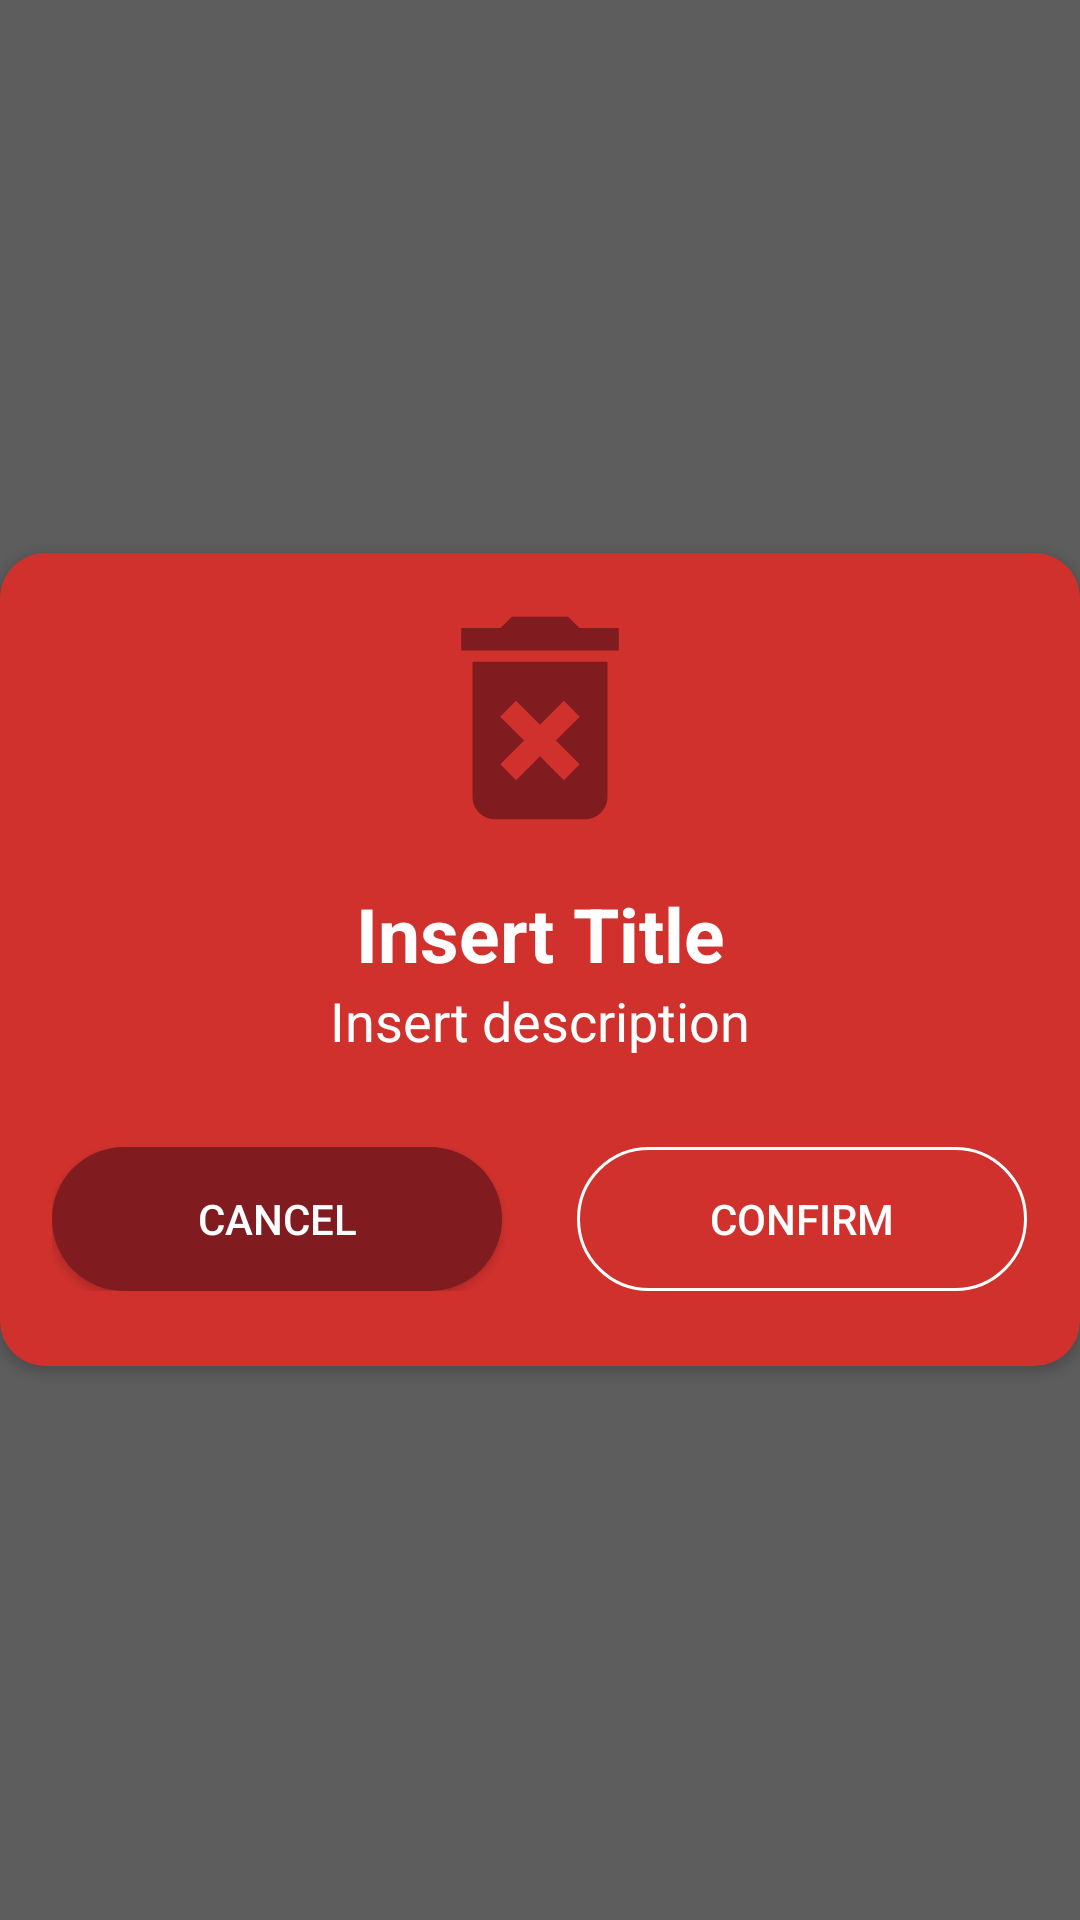

Here is an Android app screen rendered from its layout file. Give the layout XML and the strings, colors and styles it references.
<!-- AndroidManifest.xml: application theme AppTheme -->
<!-- res/layout/activity_remove.xml -->
<?xml version="1.0" encoding="utf-8"?>
<RelativeLayout
    xmlns:android="http://schemas.android.com/apk/res/android"
    xmlns:app="http://schemas.android.com/apk/res-auto"
    android:layout_width="match_parent"
    android:layout_height="match_parent"
    android:layout_marginLeft="5dp"
    android:layout_marginRight="5dp"
    android:background="#a0000000"
    android:gravity="center">

    <androidx.cardview.widget.CardView
        android:layout_width="match_parent"
        android:layout_height="wrap_content"
        app:cardCornerRadius="15dp"
        android:elevation="0dp"
        app:cardBackgroundColor="@color/colorRed"
        android:layout_alignParentTop="true"
        android:layout_alignParentLeft="true"
        android:layout_alignParentStart="true">

        <LinearLayout
            android:layout_width="match_parent"
            android:layout_height="wrap_content"
            android:orientation="vertical">

            <LinearLayout
                android:layout_width="match_parent"
                android:layout_height="wrap_content"
                android:orientation="vertical"
                android:layout_marginTop="10dp"
                android:layout_marginBottom="25dp">

                <ImageView
                    android:id="@+id/remove_icon"
                    android:layout_width="match_parent"
                    android:layout_height="wrap_content"
                    android:layout_marginLeft="20dp"
                    android:layout_marginRight="20dp"
                    android:layout_marginBottom="10dp"
                    android:src="@drawable/ic_delete_forever_black_24dp"/>

                <TextView
                    android:id="@+id/remove_title"
                    android:layout_width="match_parent"
                    android:layout_height="wrap_content"
                    android:layout_marginLeft="20dp"
                    android:layout_marginRight="20dp"
                    android:text="Insert Title"
                    android:textSize="25sp"
                    android:textAlignment="center"
                    android:textColor="#FFFFFF"
                    android:textStyle="bold"/>

                <TextView
                    android:id="@+id/remove_description"
                    android:layout_width="match_parent"
                    android:layout_height="wrap_content"
                    android:layout_marginLeft="20dp"
                    android:layout_marginRight="20dp"
                    android:layout_marginBottom="10dp"
                    android:textAlignment="center"
                    android:textSize="18sp"
                    android:textColor="#fff"
                    android:text="Insert description"/>

                <androidx.constraintlayout.widget.ConstraintLayout
                    android:id="@+id/delete_valuation_alert_buttonLayout"
                    android:layout_width="wrap_content"
                    android:layout_height="wrap_content"
                    android:layout_marginTop="20dp"
                    android:layout_gravity="center_horizontal">

                    <Button
                        android:id="@+id/delete_valuation_alert_cancel"
                        android:layout_width="150dp"
                        android:layout_height="wrap_content"
                        android:padding="5dp"
                        android:text="Cancel"
                        android:textAlignment="center"
                        android:textColor="#fff"
                        android:background="@drawable/button_red_rounded"
                        app:layout_constraintStart_toStartOf="parent"
                        app:layout_constraintTop_toTopOf="parent" />

                    <Button
                        android:id="@+id/delete_valuation_alert_confirm"
                        android:layout_width="150dp"
                        android:layout_height="wrap_content"
                        android:layout_marginStart="25dp"
                        android:padding="5dp"
                        android:text="Confirm"
                        android:textAlignment="center"
                        android:textColor="#fff"
                        android:background="@drawable/input"
                        app:layout_constraintStart_toEndOf="@+id/delete_valuation_alert_cancel"
                        app:layout_constraintTop_toTopOf="parent" />
                </androidx.constraintlayout.widget.ConstraintLayout>

            </LinearLayout>
        </LinearLayout>
    </androidx.cardview.widget.CardView>


</RelativeLayout>
<!-- resources referenced by this layout -->
<resources>
  <color name="colorRed">#d0312d</color>
  <!-- drawable button_red_rounded (drawable) -->
  <?xml version="1.0" encoding="utf-8"?>
  <shape xmlns:android="http://schemas.android.com/apk/res/android"
      android:shape = "rectangle">
  
      <corners
          android:radius="50dp"/>
  
      <solid
          android:color="@color/colorDarkRed"/>
  
  </shape>
  <!-- drawable ic_delete_forever_black_24dp (drawable) -->
  <vector
      android:height="90dp"
      android:viewportHeight="24.0"
      android:viewportWidth="24.0"
      android:width="90dp"
      xmlns:android="http://schemas.android.com/apk/res/android">
      <path
          android:fillColor="@color/colorDarkRed"
          android:pathData="M6,19c0,1.1 0.9,2 2,2h8c1.1,0 2,-0.9 2,-2L18,7L6,7v12zM8.46,11.88l1.41,-1.41L12,12.59l2.12,-2.12 1.41,1.41L13.41,14l2.12,2.12 -1.41,1.41L12,15.41l-2.12,2.12 -1.41,-1.41L10.59,14l-2.13,-2.12zM15.5,4l-1,-1h-5l-1,1L5,4v2h14L19,4z"/>
  </vector>
  <!-- drawable input (drawable) -->
  <?xml version="1.0" encoding="utf-8"?>
  <shape xmlns:android="http://schemas.android.com/apk/res/android">
  
      <stroke
          android:color="#fff"
          android:width="1dp"></stroke>
      <corners android:radius="50dp"></corners>
  </shape>
  <style name="AppTheme" parent="Theme.AppCompat.Light.NoActionBar">
          
          <item name="colorPrimary">@color/colorPrimary</item>
          <item name="colorPrimaryDark">@color/colorPrimaryDark</item>
          <item name="colorAccent">@color/colorAccent</item>
      </style>
  <color name="colorDarkRed">#801b20</color>
  <color name="colorPrimary">#C62F00FF</color>
  <color name="colorPrimaryDark">#3700B3</color>
  <color name="colorAccent">#FF9800</color>
</resources>
